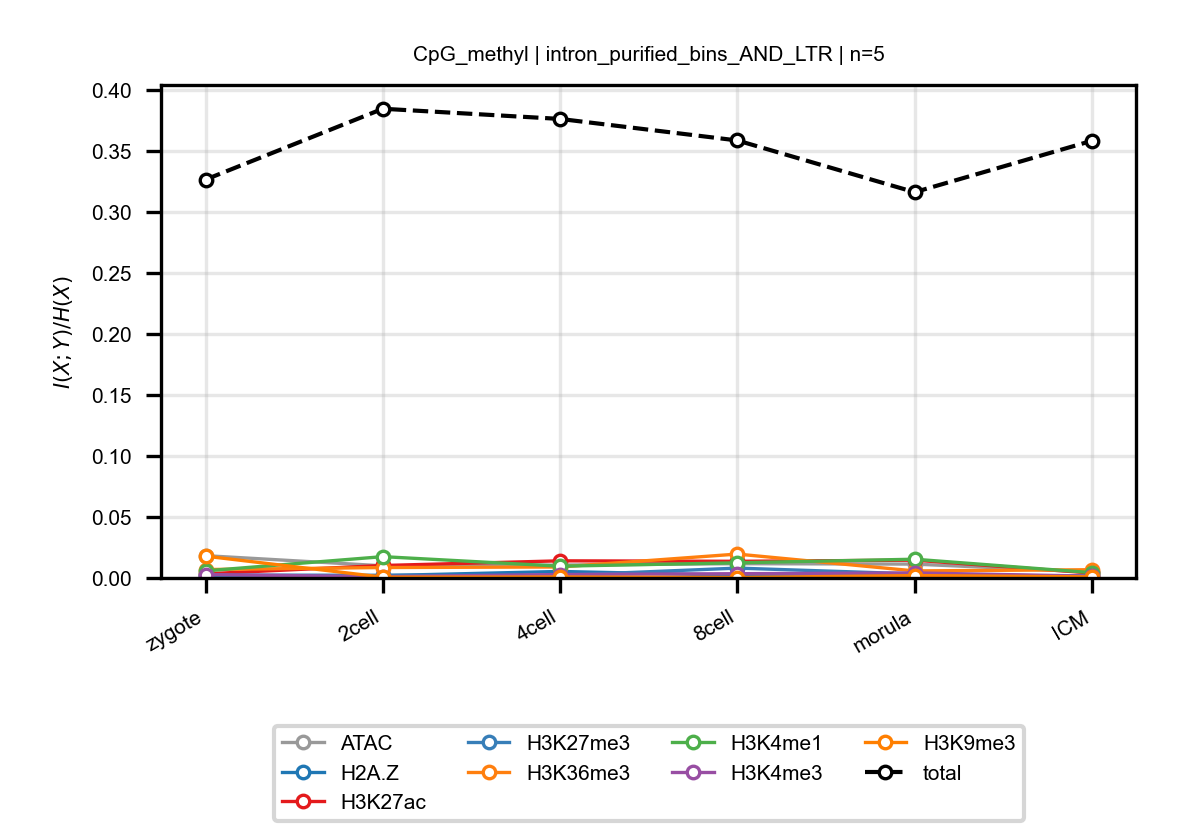

Values plotted in this chart, from the file beside it:
anchor, target, n_bins, stage, block, normalized_mi
CpG_methyl, ATAC, 5, zygote, intron_purified_bins_AND_LTR, 0.01826
CpG_methyl, ATAC, 5, 2cell, intron_purified_bins_AND_LTR, 0.009952
CpG_methyl, ATAC, 5, 4cell, intron_purified_bins_AND_LTR, 0.01055
CpG_methyl, ATAC, 5, 8cell, intron_purified_bins_AND_LTR, 0.01171
CpG_methyl, ATAC, 5, morula, intron_purified_bins_AND_LTR, 0.01136
CpG_methyl, ATAC, 5, ICM, intron_purified_bins_AND_LTR, 0.00487
CpG_methyl, H2A.Z, 5, zygote, intron_purified_bins_AND_LTR, 0.0006695
CpG_methyl, H2A.Z, 5, 2cell, intron_purified_bins_AND_LTR, 0.001927
CpG_methyl, H2A.Z, 5, 4cell, intron_purified_bins_AND_LTR, 0.005347
CpG_methyl, H2A.Z, 5, 8cell, intron_purified_bins_AND_LTR, 0.002208
CpG_methyl, H2A.Z, 5, morula, intron_purified_bins_AND_LTR, 0.002067
CpG_methyl, H2A.Z, 5, ICM, intron_purified_bins_AND_LTR, 0.001683
CpG_methyl, H3K27ac, 5, zygote, intron_purified_bins_AND_LTR, 0.003407
CpG_methyl, H3K27ac, 5, 2cell, intron_purified_bins_AND_LTR, 0.01022
CpG_methyl, H3K27ac, 5, 4cell, intron_purified_bins_AND_LTR, 0.01404
CpG_methyl, H3K27ac, 5, 8cell, intron_purified_bins_AND_LTR, 0.01365
CpG_methyl, H3K27ac, 5, morula, intron_purified_bins_AND_LTR, 0.01459
CpG_methyl, H3K27ac, 5, ICM, intron_purified_bins_AND_LTR, 0.004052
CpG_methyl, H3K27me3, 5, zygote, intron_purified_bins_AND_LTR, 0.002405
CpG_methyl, H3K27me3, 5, 2cell, intron_purified_bins_AND_LTR, 0.002218
CpG_methyl, H3K27me3, 5, 4cell, intron_purified_bins_AND_LTR, 0.002152
CpG_methyl, H3K27me3, 5, 8cell, intron_purified_bins_AND_LTR, 0.008065
CpG_methyl, H3K27me3, 5, morula, intron_purified_bins_AND_LTR, 0.003334
CpG_methyl, H3K27me3, 5, ICM, intron_purified_bins_AND_LTR, 0.001124
CpG_methyl, H3K36me3, 5, zygote, intron_purified_bins_AND_LTR, 0.006901
CpG_methyl, H3K36me3, 5, 2cell, intron_purified_bins_AND_LTR, 0.008534
CpG_methyl, H3K36me3, 5, 4cell, intron_purified_bins_AND_LTR, 0.009004
CpG_methyl, H3K36me3, 5, 8cell, intron_purified_bins_AND_LTR, 0.01958
CpG_methyl, H3K36me3, 5, morula, intron_purified_bins_AND_LTR, 0.005779
CpG_methyl, H3K36me3, 5, ICM, intron_purified_bins_AND_LTR, 0.006754
CpG_methyl, H3K4me1, 5, zygote, intron_purified_bins_AND_LTR, 0.005821
CpG_methyl, H3K4me1, 5, 2cell, intron_purified_bins_AND_LTR, 0.01746
CpG_methyl, H3K4me1, 5, 4cell, intron_purified_bins_AND_LTR, 0.009641
CpG_methyl, H3K4me1, 5, 8cell, intron_purified_bins_AND_LTR, 0.01242
CpG_methyl, H3K4me1, 5, morula, intron_purified_bins_AND_LTR, 0.01536
CpG_methyl, H3K4me1, 5, ICM, intron_purified_bins_AND_LTR, 0.004349
CpG_methyl, H3K4me3, 5, zygote, intron_purified_bins_AND_LTR, 0.002799
CpG_methyl, H3K4me3, 5, 2cell, intron_purified_bins_AND_LTR, 0.001058
CpG_methyl, H3K4me3, 5, 4cell, intron_purified_bins_AND_LTR, 0.002829
CpG_methyl, H3K4me3, 5, 8cell, intron_purified_bins_AND_LTR, 0.0035
CpG_methyl, H3K4me3, 5, morula, intron_purified_bins_AND_LTR, 0.004116
CpG_methyl, H3K4me3, 5, ICM, intron_purified_bins_AND_LTR, 0.001505
CpG_methyl, H3K9me3, 5, zygote, intron_purified_bins_AND_LTR, 0.01785
CpG_methyl, H3K9me3, 5, 2cell, intron_purified_bins_AND_LTR, 0.0006553
CpG_methyl, H3K9me3, 5, 4cell, intron_purified_bins_AND_LTR, 0.000836
CpG_methyl, H3K9me3, 5, 8cell, intron_purified_bins_AND_LTR, 0.0003698
CpG_methyl, H3K9me3, 5, morula, intron_purified_bins_AND_LTR, 0.001974
CpG_methyl, H3K9me3, 5, ICM, intron_purified_bins_AND_LTR, 0.0009241
CpG_methyl, total, 5, zygote, intron_purified_bins_AND_LTR, 0.3263
CpG_methyl, total, 5, 2cell, intron_purified_bins_AND_LTR, 0.3843
CpG_methyl, total, 5, 4cell, intron_purified_bins_AND_LTR, 0.376
CpG_methyl, total, 5, 8cell, intron_purified_bins_AND_LTR, 0.3583
CpG_methyl, total, 5, morula, intron_purified_bins_AND_LTR, 0.316
CpG_methyl, total, 5, ICM, intron_purified_bins_AND_LTR, 0.358
